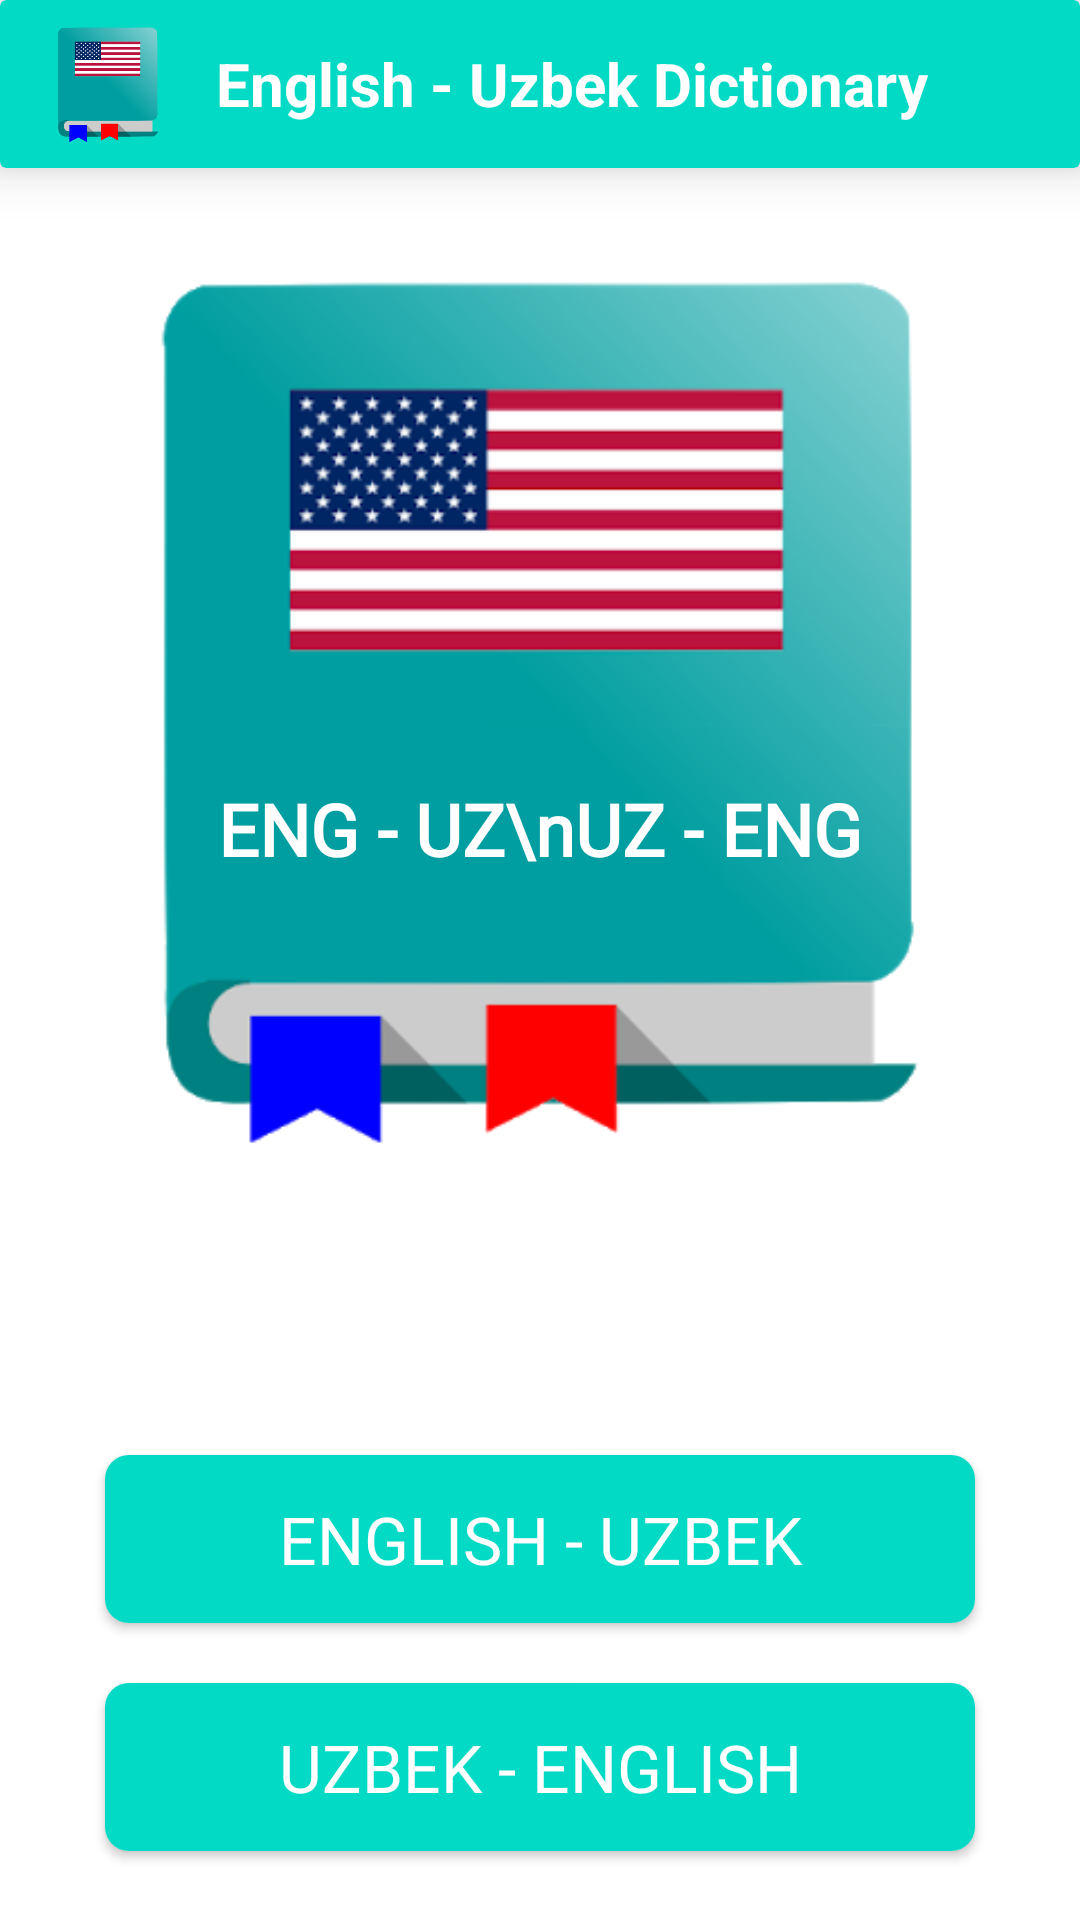

Reconstruct the res/layout file that produces this screen, plus the resources it refers to.
<!-- AndroidManifest.xml: application theme Theme.Dictionary -->
<!-- res/layout/activity_menu.xml -->
<?xml version="1.0" encoding="utf-8"?>
<androidx.constraintlayout.widget.ConstraintLayout xmlns:android="http://schemas.android.com/apk/res/android"
    xmlns:app="http://schemas.android.com/apk/res-auto"
    xmlns:tools="http://schemas.android.com/tools"
    android:layout_width="match_parent"
    android:layout_height="match_parent"
    tools:context=".MenuActivity">


    <ImageView
        android:id="@+id/btnInfo"
        android:layout_width="wrap_content"
        android:layout_height="wrap_content"
        android:foreground="?selectableItemBackgroundBorderless"
        android:clickable="true"
        android:elevation="15dp"
        android:focusable="true"
        android:padding="4dp"
        android:layout_marginEnd="8dp"
        android:src="@drawable/baseline_info_24"
        app:layout_constraintBottom_toBottomOf="@+id/actionBar"
        app:layout_constraintEnd_toEndOf="@+id/actionBar"
        app:layout_constraintTop_toTopOf="@id/actionBar"
        tools:ignore="ContentDescription" />

    <androidx.cardview.widget.CardView
        android:id="@+id/actionBar"
        android:layout_width="match_parent"
        android:layout_height="?android:actionBarSize"
        android:elevation="10dp"
        app:cardBackgroundColor="@color/teal_200"
        app:cardElevation="10dp"
        app:layout_constraintTop_toTopOf="parent">

        <androidx.appcompat.widget.LinearLayoutCompat
            android:layout_width="match_parent"
            android:layout_height="match_parent">

            <androidx.appcompat.widget.AppCompatImageView
                android:id="@+id/buttonHome"
                android:layout_width="40dp"
                android:layout_height="match_parent"
                android:layout_marginStart="16dp"
                android:src="@drawable/dictionary" />

            <TextView
                android:layout_width="wrap_content"
                android:layout_height="match_parent"
                android:layout_marginLeft="16dp"
                android:gravity="left|center"
                android:text="English - Uzbek Dictionary"
                android:textColor="@android:color/white"
                android:textSize="20sp"
                android:textStyle="bold" />


        </androidx.appcompat.widget.LinearLayoutCompat>

    </androidx.cardview.widget.CardView>

    <ImageView
        android:id="@+id/img"
        android:layout_width="match_parent"
        android:layout_height="300dp"
        android:layout_marginTop="30dp"
        android:src="@drawable/dictionary"
        app:layout_constraintEnd_toEndOf="parent"
        app:layout_constraintStart_toStartOf="parent"
        app:layout_constraintTop_toBottomOf="@id/actionBar" />

    <androidx.cardview.widget.CardView
        android:id="@+id/btnStartGame"
        android:layout_width="290dp"
        android:layout_height="56dp"
        android:clickable="true"
        android:focusable="true"
        app:cardCornerRadius="8dp"
        android:foreground="?selectableItemBackground"
        app:layout_constraintEnd_toEndOf="parent"
        app:layout_constraintStart_toStartOf="parent"
        app:layout_constraintBottom_toBottomOf="parent"
        app:layout_constraintTop_toBottomOf="@id/img">

        <TextView
            android:layout_width="match_parent"
            android:layout_height="match_parent"
            android:background="@color/teal_200"
            android:gravity="center"
            android:text="English - Uzbek"
            android:textAllCaps="true"
            android:textColor="@color/white"
            android:textSize="22sp" />

    </androidx.cardview.widget.CardView>

    <androidx.cardview.widget.CardView
        android:id="@+id/btnScore"
        android:layout_width="290dp"
        android:layout_height="56dp"
        android:layout_marginTop="20dp"
        android:clickable="true"
        android:foreground="?selectableItemBackground"
        android:focusable="true"
        app:cardCornerRadius="8dp"
        app:layout_constraintEnd_toEndOf="parent"
        app:layout_constraintStart_toStartOf="parent"
        app:layout_constraintTop_toBottomOf="@id/btnStartGame">

        <TextView
            android:layout_width="match_parent"
            android:layout_height="match_parent"
            android:background="@color/teal_200"
            android:gravity="center"
            android:text="Uzbek - english"
            android:textAllCaps="true"
            android:textColor="@color/white"
            android:textSize="22sp" />
    </androidx.cardview.widget.CardView>

    <TextView
        android:layout_width="wrap_content"
        android:layout_height="wrap_content"
        android:textColor="@color/white"
        android:text="ENG - UZ\nUZ - ENG"
        android:textStyle="bold"
        android:fontFamily="@font/baloo"
        app:layout_constraintBottom_toBottomOf="@id/img"
        app:layout_constraintTop_toTopOf="@id/img"
        app:layout_constraintRight_toRightOf="@id/img"
        app:layout_constraintLeft_toLeftOf="@id/img"
        app:layout_constraintVertical_bias="0.65"
        android:textSize="24sp"/>




</androidx.constraintlayout.widget.ConstraintLayout>
<!-- resources referenced by this layout -->
<resources>
  <!-- drawable dictionary: png bitmap (drawable, 38930 bytes) -->
  <style name="Theme.Dictionary" parent="Theme.MaterialComponents.DayNight.NoActionBar">
          
          <item name="colorPrimary">@color/purple_500</item>
          <item name="colorPrimaryVariant">@color/purple_700</item>
          <item name="colorOnPrimary">@color/white</item>
          
          <item name="colorSecondary">@color/teal_200</item>
          <item name="colorSecondaryVariant">@color/teal_700</item>
          <item name="colorOnSecondary">@color/black</item>
          
          <item name="android:statusBarColor">@color/black</item>
          
      </style>
  <!-- not gathered from this repository: default colours our renderer supplied (Android Studio template values) -->
  <color name="purple_500">#FF6200EE</color>
  <color name="purple_700">#FF3700B3</color>
  <color name="teal_200">#FF03DAC5</color>
  <color name="teal_700">#FF018786</color>
  <color name="black">#FF000000</color>
  <color name="white">#FFFFFFFF</color>
</resources>
